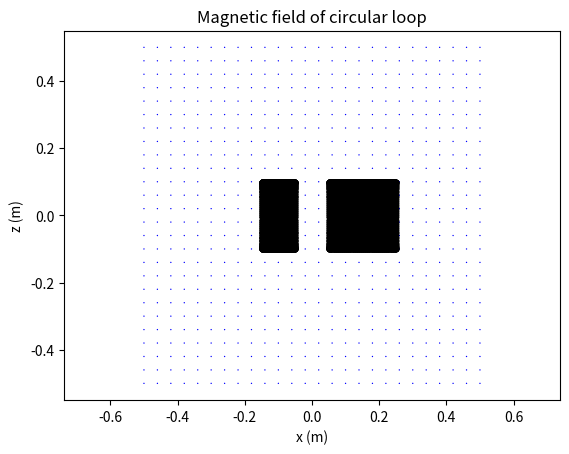

Source code (Python):
import numpy as np
from matplotlib import animation, pyplot as plt

# GLOBAL VARIABLES
output_f = open('log.txt', 'w')
muθ = 4 * np.pi * 1e-7   # vacuum permeability
Nseg = 100               # number of wire segments
frames = 100
I_multipliers = np.sin(np.linspace(0, 2 * np.pi, frames))

x_values = np.linspace(-0.5, 0.5, 26)
# y_values = np.linspace(-0.5, 0.5, 50)
z_values = np.linspace(-0.5, 0.5, 26)

X, Z = np.meshgrid(x_values, z_values)
Y = np.zeros_like(X)

COORDS = np.column_stack((X.ravel(), Y.ravel(), Z.ravel()))

length = lambda x, y, z: np.sqrt(x**2 + y**2 + z**2)


class Coil:
    def __init__(self, radius: float, Nloops: int, coordinate=(0, 0, 0), I=1.00, frequency=1.0, phase=0.0,
                 layers=1, coil_length=0.1, angle=0.00, area=0.0, **kwargs):
        
        self.radius = radius
        self.loops = Nloops
        self.x, self.y, self.z = coordinate
        self.max_current = I
        self.current = self.max_current * np.sin(2 * np.pi * frequency * np.linspace(0, 1, frames) + phase)
        self.layers = layers
        self.coil_length = coil_length
        self.angle = angle
        self.cross_sectional_area = area
        self.rotation_matrix = np.array([[np.cos(angle), 0, np.sin(angle)],
                                          [0, 1, 0],
                                          [-np.sin(angle), 0, np.cos(angle)]]) if angle != 0 else np.eye(3)
        self.to_fixed = lambda array: self.rotation_matrix @ array

        self.theta = np.linspace(0, 2*np.pi, Nseg, endpoint=False)
        self.dtheta = 2*np.pi / Nseg

        self.loop_positions = np.linspace(-self.coil_length/2 + self.z, self.coil_length/2 + self.z, self.loops)
        self.r = self.compute_wire_segments()
        self.dl = self.compute_tangent_vectors()

    def compute_wire_segments(self):
        r = np.column_stack((np.cos(self.theta), np.sin(self.theta)))
        r *= self.radius
        r = np.column_stack((
            np.repeat(r, self.loops, axis=0),
            np.tile(self.loop_positions - self.z, len(self.theta))
        ))

        r = r @ self.rotation_matrix.T
        r += np.array([self.x, self.y, self.z])
        return r


    def compute_tangent_vectors(self):
        dl = np.column_stack((-1 * np.sin(self.theta), np.cos(self.theta), np.zeros_like(self.theta)))
        dl *= self.radius * self.dtheta
        dl = dl @ self.rotation_matrix.T
        dl = np.repeat(dl, self.loops, axis=0)

        return dl

    def B_calculator(self, points_array: np.ndarray) -> np.ndarray:
        distance_vector = self.r[None, :, :] - points_array[:, None, :]
        ln = np.linalg.norm(distance_vector, axis=2)
        distance_vector[ln < 1e-5] = 0

        B = np.cross(self.dl[None, :, :], distance_vector)
        denom = (ln**2 + self.cross_sectional_area**2)**(3/2)
        B /= denom[:, :, None]
        B *= self.layers * muθ / (4 * np.pi)
        B = np.sum(B, axis=1)

        B_time = self.current[:, None, None] * B[None, :, :]
        B_coil_grid = B_time.reshape(frames, len(z_values), len(x_values), 3).astype(np.float32)

        return B_coil_grid
    

def on_click(event):
    x = event.xdata
    z = event.ydata
    print(f"Clicked at x={x}, z={z}")
    nearest_x = np.argmin(np.abs(x_values - x))
    nearest_z = np.argmin(np.abs(z_values - z))
    print("Nearest indices: ", nearest_x, nearest_z)
    B_val = B[:, nearest_z, nearest_x, :]
    magnitude_over_time = length(B_val[:,0], B_val[:,1], B_val[:,2])
    print("Time index: ", magnitude_over_time.argmax())
    print("Max vector: ", B_val[magnitude_over_time.argmax()])
    # print(magnitude_over_time)
    
    
def update_quiver(frame, Q):
    f = frame % 100
    Q.set_UVC(B[f, :, :, 0], B[f, :, :, 2])
    return Q

        
n = Coil(radius=0.1, Nloops=100, coordinate=(0.15, 0, 0), layers=2, coil_length=0.2, phase=np.radians(180),
         frequency=4.0, I=1.0, angle=np.radians(90), area=(1/len(x_values)))
n1 = Coil(radius=0.1, Nloops=100, coordinate=(-0.1, 0, 0.0), layers=1, coil_length=0.1,
         frequency=4.0, I=1.0, angle=np.radians(90), area=(1/len(x_values)))


coils = [n, n1]

fig, ax = plt.subplots()



B_times = np.array([coil.B_calculator(COORDS) for coil in coils])
B = np.sum(B_times, axis=0)
Bx, By, Bz = B[0, :, :, 0], B[0, :, :, 1], B[0, :, :, 2]
# B_magnitude = length(Bx, By, Bz)
Q = plt.quiver(X, Z, Bx, Bz, scale=5e-3, pivot='mid', color='b', width=0.003, headwidth=3)

fig.canvas.mpl_connect('button_press_event', on_click)

anim = animation.FuncAnimation(fig, update_quiver, fargs=(Q,),
                            interval=20, blit=False)

for coil in coils:
    plt.plot(coil.r[:,0], coil.r[:,2], 'k.')  # coil wire segments

plt.xlabel("x (m)")
plt.ylabel("z (m)")
plt.xlim(-0.5, 0.5)
plt.ylim(-0.4, 0.4)
plt.title("Magnetic field of circular loop")
plt.axis("equal")
plt.show()
